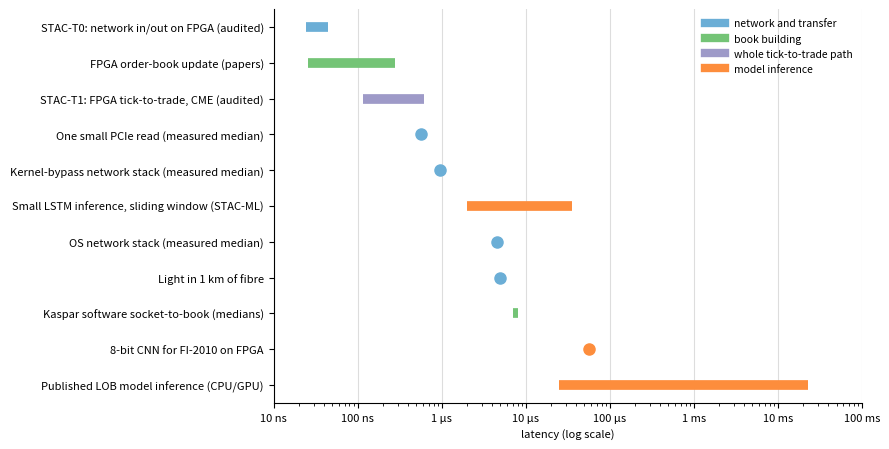

This chart was generated by the following Python code: (Note: this script raises an exception after producing the figure.)
"""Latency ladder: published figures quoted in Part III, on one log axis.
Every bar is a figure stated in the survey text, with its source there."""
import matplotlib
matplotlib.use("Agg")
import matplotlib.pyplot as plt

NS, US, MS = 1e-9, 1e-6, 1e-3
rows = [  # (label, low, high, category)
    ("STAC-T0: network in/out on FPGA (audited)",        24 * NS, 44 * NS, "net"),
    ("FPGA order-book update (papers)",                   26 * NS, 280 * NS, "book"),
    ("STAC-T1: FPGA tick-to-trade, CME (audited)",       115 * NS, 609 * NS, "path"),
    ("One small PCIe read (measured median)",            572 * NS, 572 * NS, "net"),
    ("Kernel-bypass network stack (measured median)",    946 * NS, 946 * NS, "net"),
    ("Small LSTM inference, sliding window (STAC-ML)",     2 * US, 35.2 * US, "model"),
    ("OS network stack (measured median)",               4.5 * US, 4.5 * US, "net"),
    ("Light in 1 km of fibre",                              5 * US, 5 * US, "net"),
    ("Kaspar software socket-to-book (medians)",         7.1 * US, 8.0 * US, "book"),
    ("8-bit CNN for FI-2010 on FPGA",                      57 * US, 57 * US, "model"),
    ("Published LOB model inference (CPU/GPU)",            25 * US, 22.8 * MS, "model"),
]
colours = {"net": "#6baed6", "book": "#74c476", "path": "#9e9ac8", "model": "#fd8d3c"}
names = {"net": "network and transfer", "book": "book building",
         "path": "whole tick-to-trade path", "model": "model inference"}

fig, ax = plt.subplots(figsize=(9, 4.6))
for i, (lab, lo, hi, cat) in enumerate(rows):
    y = len(rows) - 1 - i
    if hi > lo:
        ax.plot([lo, hi], [y, y], lw=7, color=colours[cat], solid_capstyle="butt")
    else:
        ax.plot([lo], [y], "o", ms=8, color=colours[cat])
ax.set_xscale("log")
ax.set_yticks(range(len(rows)))
ax.set_yticklabels([r[0] for r in rows][::-1], fontsize=8)
ax.set_xlim(1e-8, 1e-1)
ticks = [10 * NS, 100 * NS, 1 * US, 10 * US, 100 * US, 1 * MS, 10 * MS, 100 * MS]
ax.set_xticks(ticks)
ax.set_xticklabels(["10 ns", "100 ns", "1 µs", "10 µs", "100 µs", "1 ms", "10 ms", "100 ms"], fontsize=8)
ax.grid(axis="x", which="major", color="#dddddd")
for c in ["top", "right"]:
    ax.spines[c].set_visible(False)
handles = [plt.Line2D([], [], color=colours[k], lw=6) for k in names]
ax.legend(handles, names.values(), fontsize=7.5, frameon=False, loc="upper right")
ax.set_xlabel("latency (log scale)", fontsize=8)
fig.tight_layout()
fig.savefig("figs/latency_ladder.png", dpi=200)
